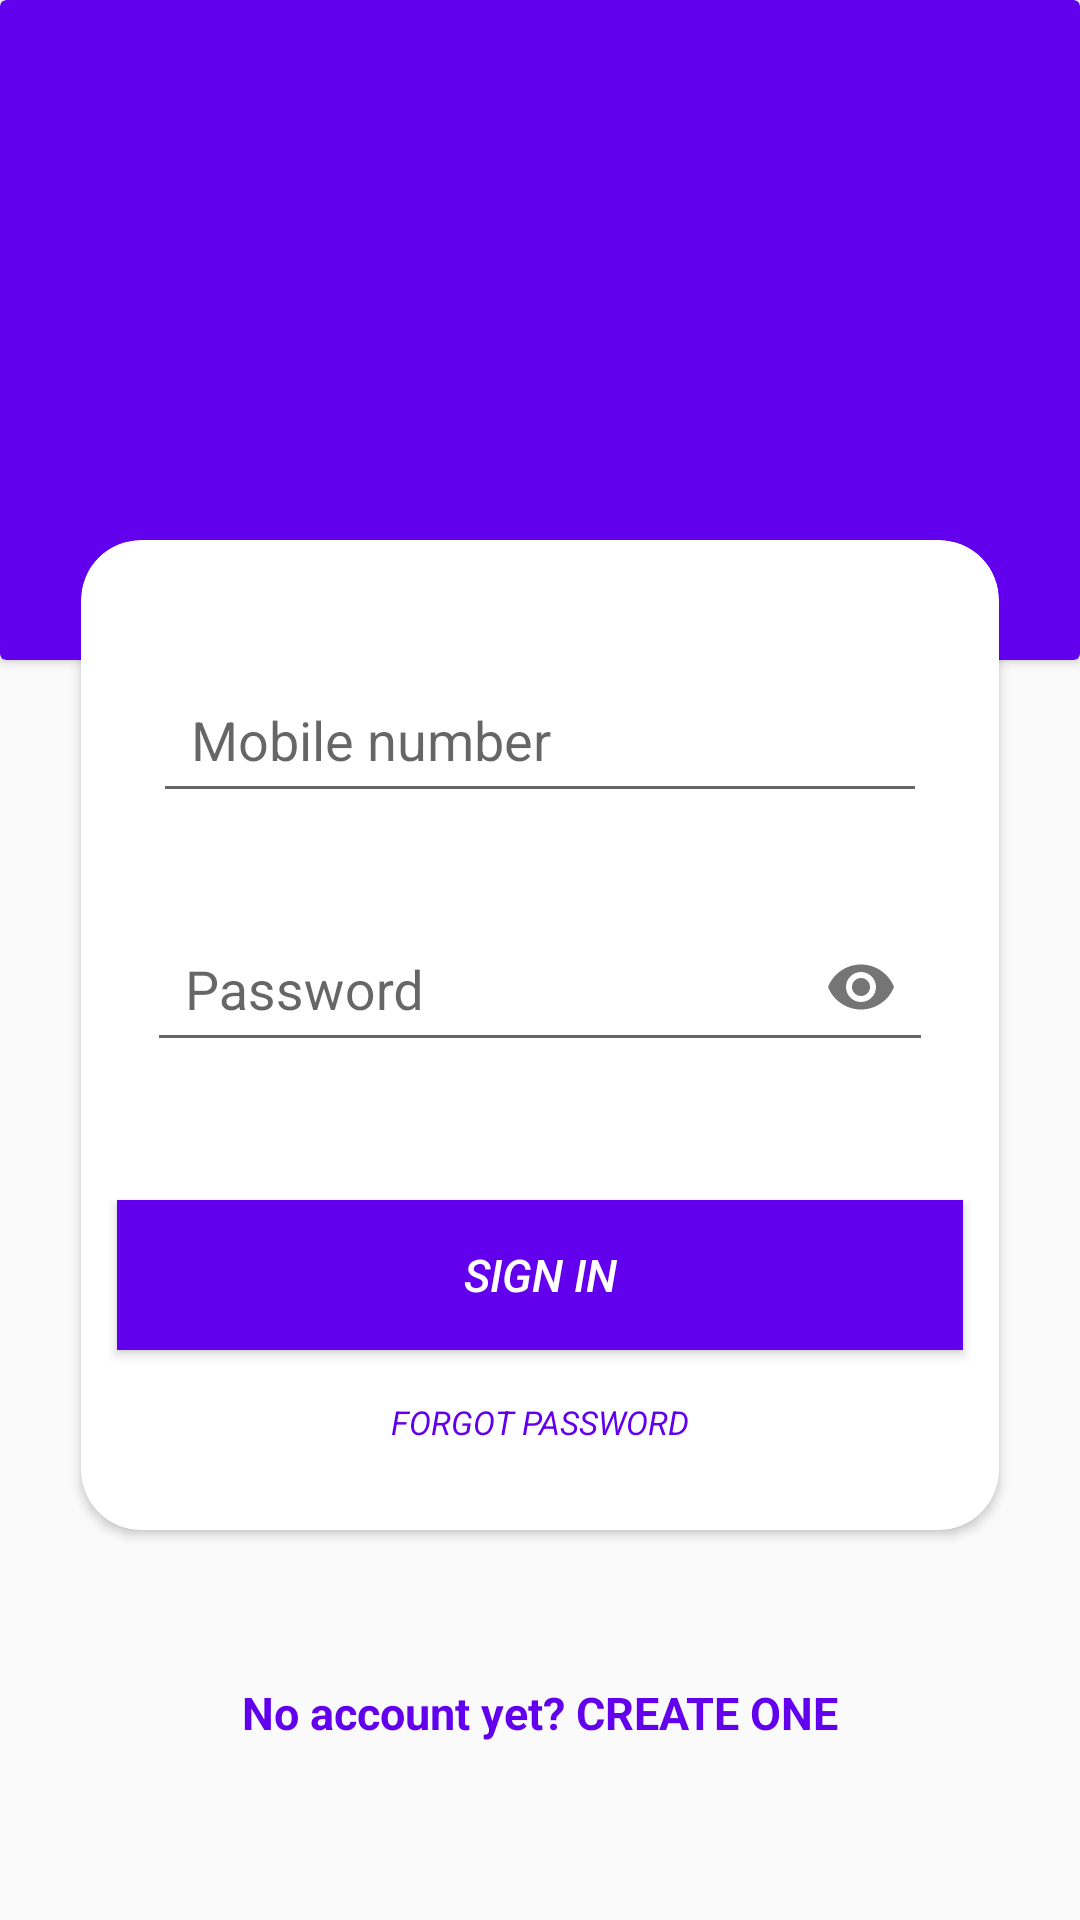

Produce the Android XML layout that renders to this screen, including the resource entries it uses.
<!-- AndroidManifest.xml: application theme AppTheme -->
<!-- res/layout/activity_main.xml -->
<?xml version="1.0" encoding="utf-8"?>
<android.support.constraint.ConstraintLayout xmlns:android="http://schemas.android.com/apk/res/android"
    xmlns:app="http://schemas.android.com/apk/res-auto"
    xmlns:tools="http://schemas.android.com/tools"
    android:id="@+id/constraintLayout"
    android:layout_width="match_parent"
    android:layout_height="match_parent">

    <android.support.v7.widget.CardView
        android:layout_width="match_parent"
        android:layout_height="220dp"
        android:layout_marginTop="0dp"
        app:layout_constraintTop_toTopOf="parent"
        android:backgroundTint="@color/design_default_color_primary"
        android:id="@+id/cd1">



    <ImageView
        android:id="@+id/img"
        android:layout_width="243dp"
        android:layout_height="121dp"
        android:layout_gravity="center_horizontal"
        android:layout_marginStart="8dp"
        android:layout_marginLeft="8dp"
        android:layout_marginTop="18dp"
        android:layout_marginEnd="8dp"
        android:layout_marginRight="8dp"
        android:src="@drawable/quiz"
        app:layout_constraintEnd_toEndOf="parent"
        app:layout_constraintStart_toStartOf="parent"
        app:layout_constraintTop_toTopOf="parent" />

    </android.support.v7.widget.CardView>


    <android.support.v7.widget.CardView
        android:id="@+id/card"
        android:layout_width="306dp"
        android:layout_height="330dp"
        android:layout_marginStart="8dp"
        android:layout_marginEnd="8dp"
        android:layout_marginRight="4dp"
        android:layout_marginTop="180dp"
        android:elevation="5dp"
        app:cardCornerRadius="20dp"
        app:layout_constraintEnd_toEndOf="parent"
        app:layout_constraintStart_toStartOf="parent"
        app:layout_constraintTop_toTopOf="parent">

        <android.support.constraint.ConstraintLayout
            android:id="@+id/constraint_layout2"
            android:layout_width="match_parent"
            android:layout_height="match_parent"
            android:layout_marginTop="8dp"
            android:layout_marginBottom="8dp"
            app:layout_constraintBottom_toBottomOf="parent"
            app:layout_constraintTop_toTopOf="parent">

            <android.support.design.widget.TextInputLayout
                android:id="@+id/phone_layout"
                android:layout_width="262dp"
                android:layout_height="60dp"
                android:layout_marginStart="8dp"

                android:layout_marginTop="20dp"
                android:layout_marginEnd="8dp"
                android:layout_marginBottom="8dp"
                android:ems="10"
                android:hint="  Mobile number"
                android:padding="2dp"
                app:layout_constraintBottom_toTopOf="@+id/pss_layout"
                app:layout_constraintEnd_toEndOf="parent"
                app:layout_constraintStart_toStartOf="parent"
                app:layout_constraintTop_toTopOf="parent">

                <android.support.design.widget.TextInputEditText

                    android:id="@+id/input_phone"
                    android:layout_width="match_parent"
                    android:layout_height="50dp"
                    android:drawablePadding="10dp"
                    android:inputType="phone"
                    android:textSize="18sp" />

            </android.support.design.widget.TextInputLayout>

            <android.support.design.widget.TextInputLayout
                android:id="@+id/pss_layout"
                android:layout_width="262dp"
                android:layout_height="67dp"
                android:layout_marginStart="10dp"
                android:layout_marginLeft="8dp"
                android:layout_marginEnd="10dp"
                android:layout_marginRight="8dp"
                android:layout_marginTop="25dp"
                android:layout_weight="1"
                android:drawablePadding="10dp"
                android:ems="10"
                android:hint="  Password"
                app:layout_constraintEnd_toEndOf="@+id/phone_layout"
                app:layout_constraintStart_toStartOf="@+id/phone_layout"
                app:layout_constraintTop_toBottomOf="@id/phone_layout"
                app:passwordToggleEnabled="true">

                <android.support.design.widget.TextInputEditText
                    android:id="@+id/input_password"
                    android:layout_width="match_parent"
                    android:layout_height="50dp"
                    android:inputType="textPassword"
                    android:textSize="18sp" />

            </android.support.design.widget.TextInputLayout>

            <Button
                android:id="@+id/btn_login"
                android:layout_width="match_parent"
                android:layout_height="50dp"
                android:layout_marginStart="12dp"
                android:layout_marginTop="40dp"
                android:layout_marginEnd="12dp"
                android:background="@color/design_default_color_primary"
                android:text="sign in"
                android:textSize="15dp"
                android:textStyle="italic"
                android:textColor="@color/cardview_light_background"
                app:layout_constraintEnd_toEndOf="parent"
                app:layout_constraintStart_toStartOf="parent"
                app:layout_constraintTop_toBottomOf="@+id/pss_layout" />

            <TextView
                android:id="@+id/text_forgot"
                android:layout_width="111dp"
                android:layout_height="23dp"
                android:layout_marginStart="8dp"
                android:layout_marginTop="12dp"
                android:layout_marginEnd="8dp"
                android:layout_marginBottom="8dp"
                android:text="FORGOT PASSWORD"
                android:textAlignment="center"
                android:textColor="@color/design_default_color_primary"
                android:textSize="11dp"
                android:textStyle="italic"
                app:layout_constraintBottom_toBottomOf="parent"
                app:layout_constraintEnd_toEndOf="parent"
                app:layout_constraintStart_toStartOf="parent"
                app:layout_constraintTop_toBottomOf="@+id/btn_login" />
        </android.support.constraint.ConstraintLayout>

    </android.support.v7.widget.CardView>

    <TextView
        android:id="@+id/link_signup"
        android:layout_width="247dp"
        android:layout_height="50dp"
        android:layout_marginStart="8dp"
        android:layout_marginLeft="8dp"
        android:layout_marginEnd="8dp"
        android:layout_marginRight="8dp"
        android:layout_marginBottom="8dp"
        android:gravity="center"
        android:text="No account yet? CREATE ONE"
        android:textColor="@color/design_default_color_primary"
        android:textSize="15dp"
        android:textStyle="bold"
        app:layout_constraintBottom_toBottomOf="parent"
        app:layout_constraintEnd_toEndOf="parent"
        app:layout_constraintStart_toStartOf="parent"
        app:layout_constraintTop_toBottomOf="@+id/card" />

</android.support.constraint.ConstraintLayout>
<!-- resources referenced by this layout -->
<resources>
  <style name="AppTheme" parent="Theme.AppCompat.Light.NoActionBar">
          
      </style>
</resources>
